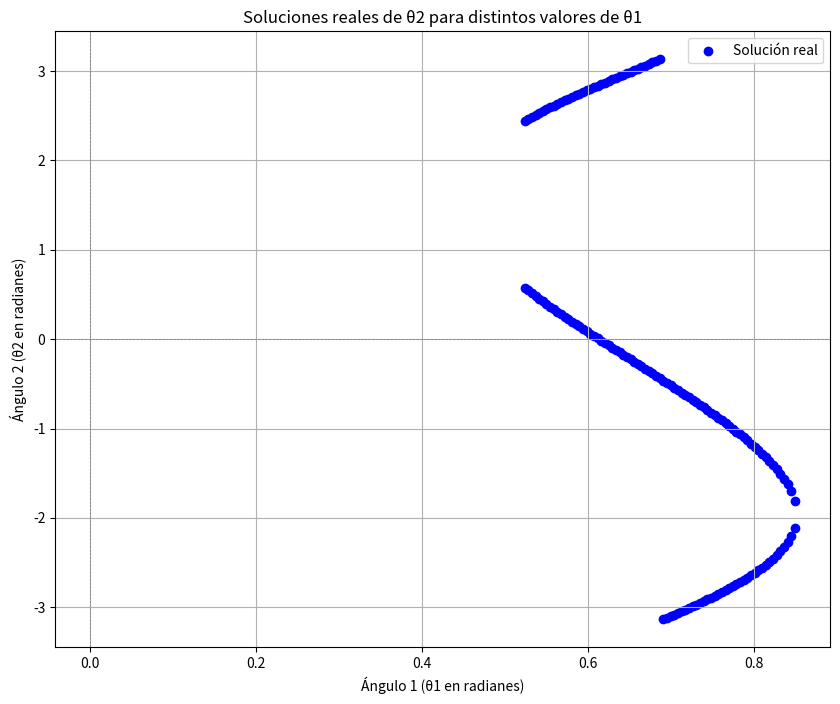
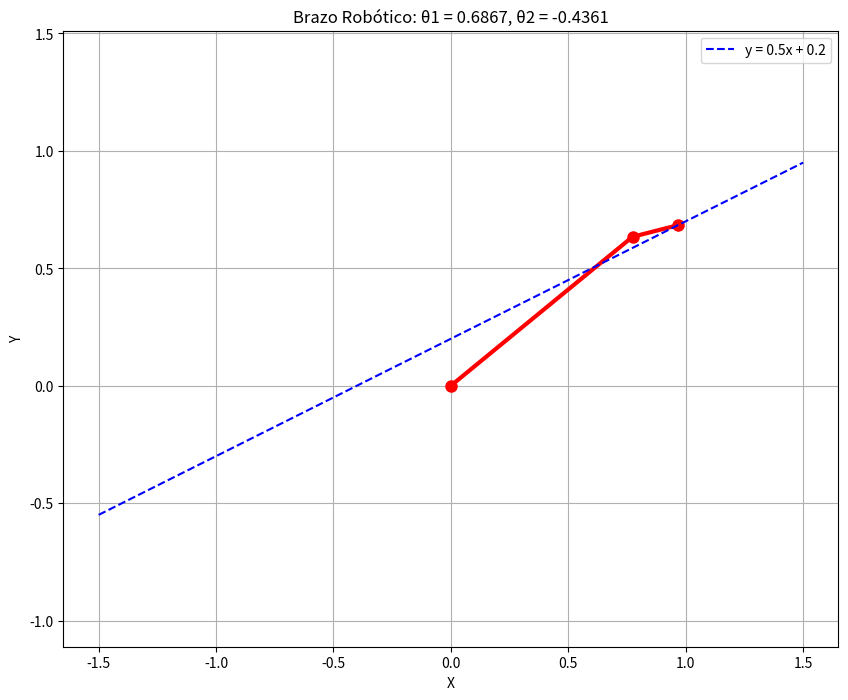
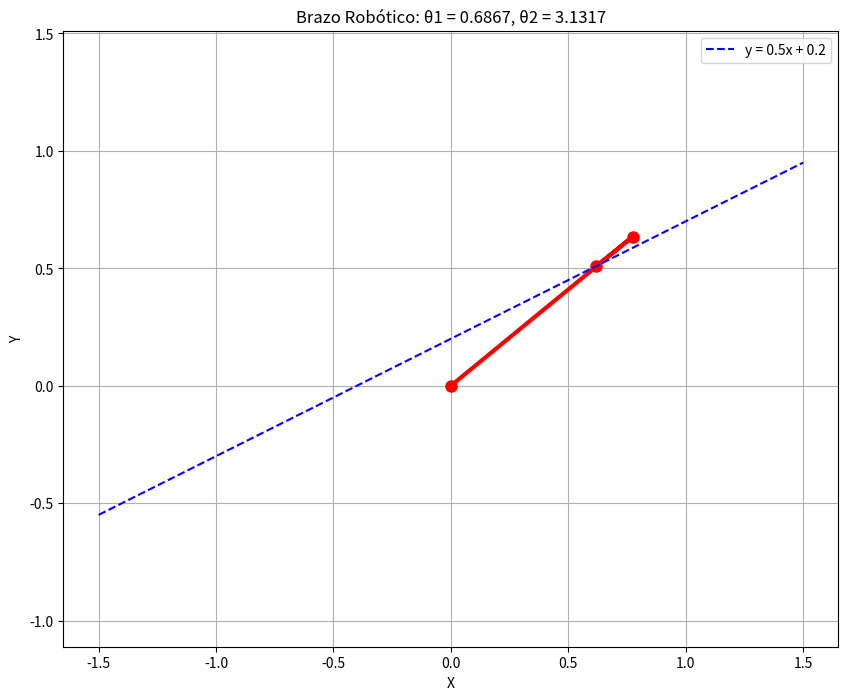

Write the Python code that produced these figures, in order.
# Dado un brazo (2D) con 2 dof, de dos eslabones (L1, angulo1 y L2, angulo2), con un punto fijo en el origen.
# Restringido a una recta y = mx + b.
# El objetivo es graficar las restricciones holonomicas y pfaffianas de un brazo de dos eslabones.

# g(01,02) = 0 ; y - mx -b = 0
# 01 = [...] de 30º a 30º -> Salida en RADINS for 1 a 360
# 02 => g(01,02) = 0, puede dar dos soluciones para cada angulo de 01
# Arrays de 01 y 02 a representar

import numpy as np
import matplotlib.pyplot as plt
from scipy.optimize import fsolve

# Parámetros de la simulación
L1 = 1
L2 = 0.2
m = 0.5
b = 0.2

# Restricción holonómica
def restriccion(angulo2, angulo1, L1, L2, m, b):
    x = L1 * np.cos(angulo1) + L2 * np.cos(angulo1 + angulo2)
    y = L1 * np.sin(angulo1) + L2 * np.sin(angulo1 + angulo2)
    return y - m * x - b

# Devuelve n ángulos espaciados entre min_ang y max_ang
def angulo1_generar(n=36, min_ang=30, max_ang=55):
    """Devuelve un array de n ángulos en radianes espaciados entre min_ang° y max_ang°"""
    angulos_grados = np.linspace(min_ang, max_ang, n)  # Generar ángulos en grados
    angulos_radianes = np.deg2rad(angulos_grados)  # Convertir a radianes
    return angulos_radianes  # Devolver en radianes

# Función para obtener los ángulos2 que cumplen la restricción
def angulo2_obtener(m, b, L1, L2, angulo1_array):
    """Dado un array de angulo1 en radianes, obtener los valores de angulo2 que cumplen la restricción"""
    
    angulo1_filtrado = []
    soluciones_reales = []
    
    # Puntos de inicio para las dos posibles soluciones
    semillas = [0.0, np.pi]  # Empezamos buscando desde 0 y desde π
    
    for angulo1_rad in angulo1_array:
        soluciones_actuales = []
        
        for semilla in semillas:
            try:
                sol = fsolve(restriccion, semilla, args=(angulo1_rad, L1, L2, m, b))
                # Verificar si la solución es correcta
                residual = abs(restriccion(sol[0], angulo1_rad, L1, L2, m, b))
                
                if residual < 1e-6:  # Si el residuo es pequeño, la solución es válida
                    # Normalizar ángulo a [-π, π]
                    while sol[0] > np.pi:
                        sol[0] -= 2*np.pi
                    while sol[0] < -np.pi:
                        sol[0] += 2*np.pi
                    soluciones_actuales.append(sol[0])
            except:
                continue
                
        # Si hay soluciones, guardar
        if soluciones_actuales:
            angulo1_filtrado.append(angulo1_rad)
            soluciones_actuales = list(set(round(x, 4) for x in soluciones_actuales))
            soluciones_reales.append(soluciones_actuales)
    
    return angulo1_filtrado, soluciones_reales

# Función para expandir las soluciones (para graficar)
def expandir_soluciones(angulo1_filtrado, soluciones_reales):
    """Expande las listas para que cada solución tenga su propio punto para graficar"""
    angulos1_expandidos = []
    angulos2_expandidos = []
    
    for i, ang1 in enumerate(angulo1_filtrado):
        for sol in soluciones_reales[i]:
            angulos1_expandidos.append(ang1)
            angulos2_expandidos.append(sol)
    
    return angulos1_expandidos, angulos2_expandidos

# Graficar los resultados
def graficar_resultados(angulo1_filtrado, angulo2_reales):
    """Grafica los ángulos obtenidos"""
    # Expandir soluciones para graficar
    angulos1_exp, angulos2_exp = expandir_soluciones(angulo1_filtrado, angulo2_reales)
    
    plt.figure(figsize=(10, 8))
    plt.scatter(angulos1_exp, angulos2_exp, color='b', marker='o')
    
    plt.xlabel("Ángulo 1 (θ1 en radianes)")
    plt.ylabel("Ángulo 2 (θ2 en radianes)")
    plt.title("Soluciones reales de θ2 para distintos valores de θ1")
    plt.axhline(0, color='gray', linestyle='--', linewidth=0.5)
    plt.axvline(0, color='gray', linestyle='--', linewidth=0.5)
    plt.grid(True)
    
    # Agregar leyenda
    plt.legend(['Solución real'])
    
    plt.show()

# Llamada a la función con filtrado de soluciones reales
angulo1_array = angulo1_generar(100)  # Incrementamos el número para tener más detalle
print("Buscando soluciones...")

import time
start_time = time.time()

angulo1_filtrado, angulo2_reales = angulo2_obtener(m, b, L1, L2, angulo1_array)

print(f"Cálculo completado en {time.time() - start_time:.2f} segundos")

# Mostrar los pares de ángulos encontrados
print("\nPares de ángulos encontrados (en radianes):")
for i in range(len(angulo1_filtrado)):
    for angulo2 in angulo2_reales[i]:
        print(f"θ1: {angulo1_filtrado[i]:.4f}, θ2: {angulo2:.4f}")

# Llamar a la función para graficar
graficar_resultados(angulo1_filtrado, angulo2_reales)

# Verificación visual: graficar el brazo para algunos casos
def graficar_brazo(angulo1, angulo2, L1, L2, m, b):
    """Grafica el brazo y la restricción para un par de ángulos"""
    plt.figure(figsize=(10, 8))
    
    # Posiciones de las articulaciones
    x1 = L1 * np.cos(angulo1)
    y1 = L1 * np.sin(angulo1)
    x2 = x1 + L2 * np.cos(angulo1 + angulo2)
    y2 = y1 + L2 * np.sin(angulo1 + angulo2)
    
    # Graficar eslabones
    plt.plot([0, x1, x2], [0, y1, y2], 'ro-', linewidth=3, markersize=8)
    
    # Graficar restricción (recta)
    x_recta = np.linspace(-1.5, 1.5, 100)
    y_recta = m * x_recta + b
    plt.plot(x_recta, y_recta, 'b--', label=f'y = {m}x + {b}')
    
    plt.xlim(-1.5, 1.5)
    plt.ylim(-1.5, 1.5)
    plt.grid(True)
    plt.axis('equal')
    plt.xlabel('X')
    plt.ylabel('Y')
    plt.title(f'Brazo Robótico: θ1 = {angulo1:.4f}, θ2 = {angulo2:.4f}')
    plt.legend()
    
    plt.show()

# Graficar un par de casos para verificar
if len(angulo1_filtrado) > 0:
    idx = len(angulo1_filtrado) // 2  # Tomamos un caso intermedio
    graficar_brazo(angulo1_filtrado[idx], angulo2_reales[idx][0], L1, L2, m, b)
    
    if len(angulo2_reales[idx]) > 1:  # Si hay segunda solución
        graficar_brazo(angulo1_filtrado[idx], angulo2_reales[idx][1], L1, L2, m, b)